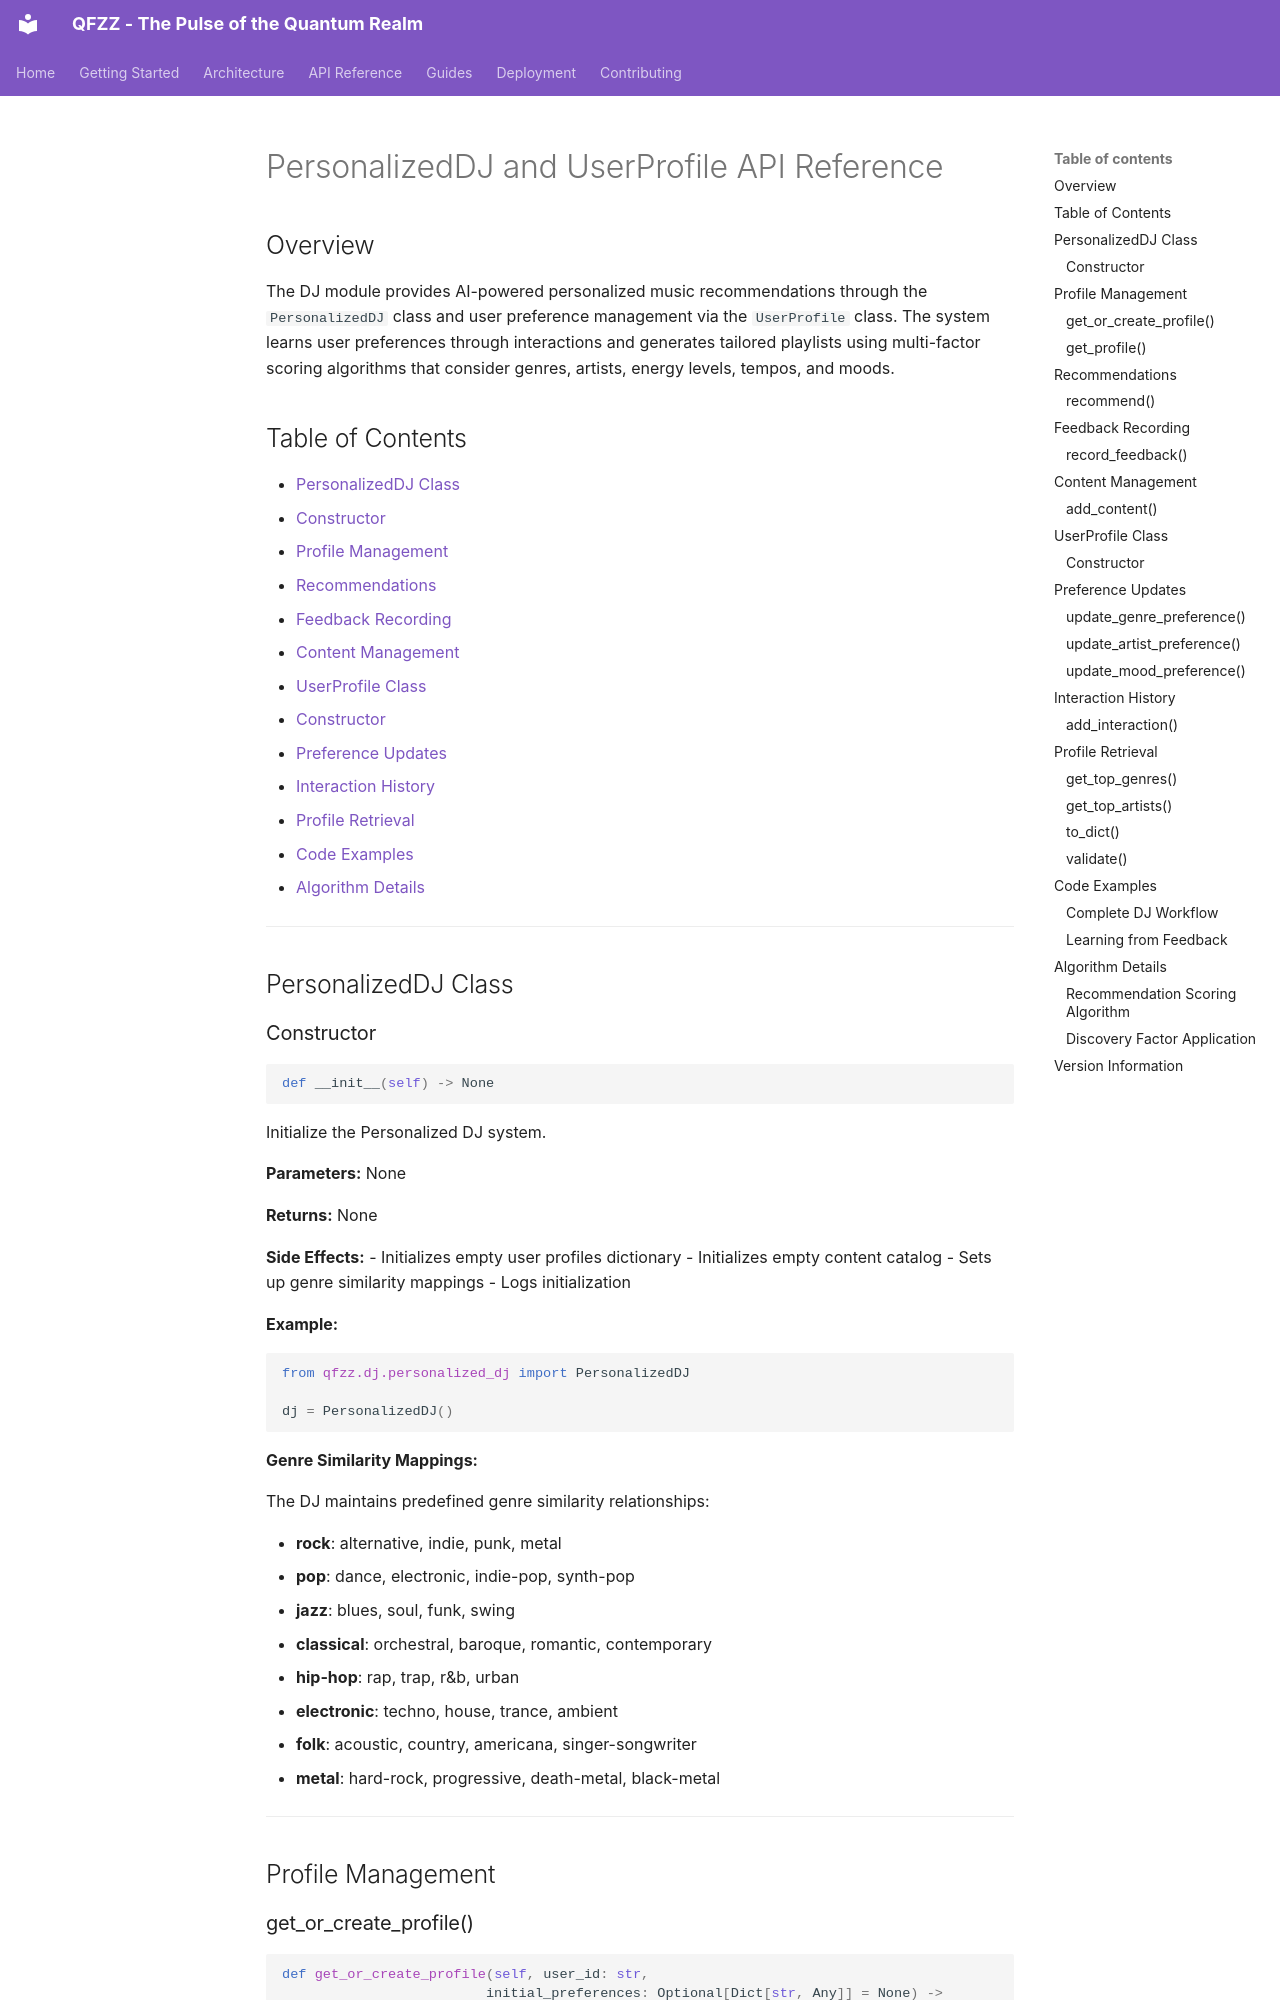

repository: fuzzywigg/QFZZ · page: api-reference/dj/index.html · generator: mkdocs

# PersonalizedDJ and UserProfile API Reference

## Overview

The DJ module provides AI-powered personalized music recommendations through the `PersonalizedDJ` class and user preference management via the `UserProfile` class. The system learns user preferences through interactions and generates tailored playlists using multi-factor scoring algorithms that consider genres, artists, energy levels, tempos, and moods.

## Table of Contents

- [PersonalizedDJ Class](#personalizeddj-class)
  - [Constructor](#constructor)
  - [Profile Management](#profile-management)
  - [Recommendations](#recommendations)
  - [Feedback Recording](#feedback-recording)
  - [Content Management](#content-management)
- [UserProfile Class](#userprofile-class)
  - [Constructor](#constructor-1)
  - [Preference Updates](#preference-updates)
  - [Interaction History](#interaction-history)
  - [Profile Retrieval](#profile-retrieval)
- [Code Examples](#code-examples)
- [Algorithm Details](#algorithm-details)

---

## PersonalizedDJ Class

### Constructor

```python
def __init__(self) -> None
```

Initialize the Personalized DJ system.

**Parameters:** None

**Returns:** None

**Side Effects:**
- Initializes empty user profiles dictionary
- Initializes empty content catalog
- Sets up genre similarity mappings
- Logs initialization

**Example:**

```python
from qfzz.dj.personalized_dj import PersonalizedDJ

dj = PersonalizedDJ()
```

**Genre Similarity Mappings:**

The DJ maintains predefined genre similarity relationships:

- **rock**: alternative, indie, punk, metal
- **pop**: dance, electronic, indie-pop, synth-pop
- **jazz**: blues, soul, funk, swing
- **classical**: orchestral, baroque, romantic, contemporary
- **hip-hop**: rap, trap, r&b, urban
- **electronic**: techno, house, trance, ambient
- **folk**: acoustic, country, americana, singer-songwriter
- **metal**: hard-rock, progressive, death-metal, black-metal

---

## Profile Management
